Run: headless pygame with SDL's dummy video driver; simulated clock (each Clock.tick advances the game by its frame time, no real sleeping); random seed 0; keys injected as events and as key.get_pressed() state; no mouse input.
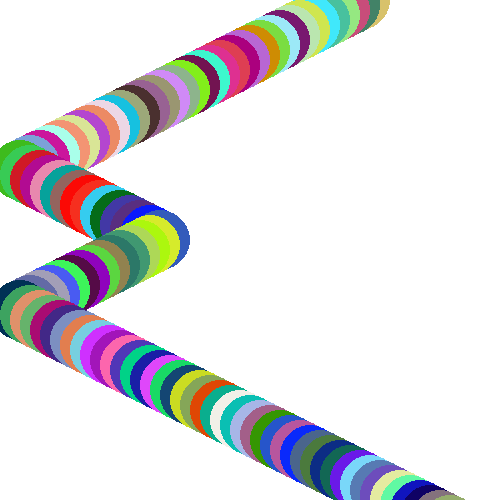
Frame 1 of 4 · flips 1–60 · no input
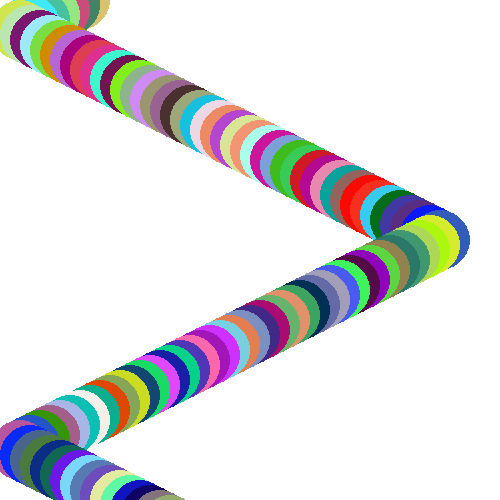
Frame 2 of 4 · flips 61–180 · tapped SPACE, RETURN · held RIGHT (→), D
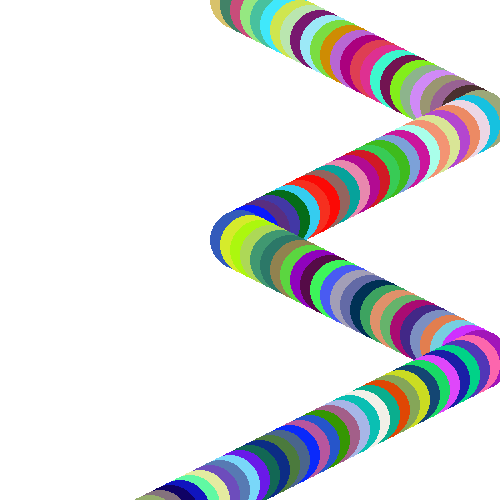
Frame 3 of 4 · flips 181–300 · held DOWN (↓), S
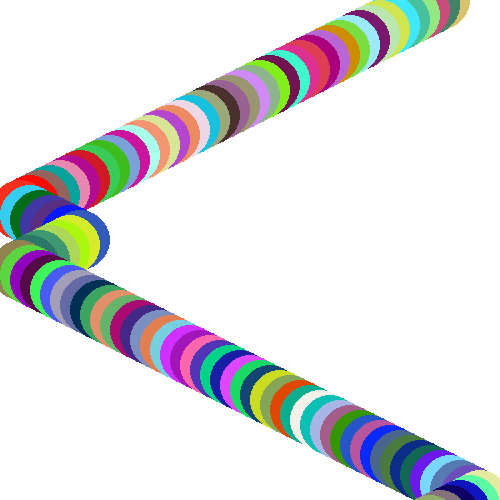
Frame 4 of 4 · flips 301–420 · held LEFT (←), A, UP (↑), W

The pygame program that drew these frames:

import pygame as t
import random
t.init()
win = t.display.set_mode((500, 500))


class Circle:
    def __init__(self, color, x, y, rad):
        self.col = color
        self.x = x
        self.y = y
        self.rad = rad
        self.dir = 'r'

    def horizont_move(self):
        if self.x > 500 - self.rad:
            self.dir = 'l'
        elif self.x < 0 + self.rad:
            self.dir = "r"
        if self.dir == 'r':
            self.x +=10
        elif self.dir == 'l':
            self.x -= 10


    def draw(self, root):
        t.draw.circle(root, self.col, (self.x, self.y), self.rad)

FPS=120
clock=t.time.Clock()


circles = []
for i in range(999):
    circles.append(Circle(random.choices(range(256), k=3), i * 10, i * 5, 30))

while True:
    for event in t.event.get():
        if event.type == t.QUIT:
            t.quit()
            exit()
    for i in range(999):
        circles[i].horizont_move()
    win.fill((255, 255, 255))
    for i in range(999):
        circles[i].draw(win)

    t.display.update()
    t.time.delay(10)
